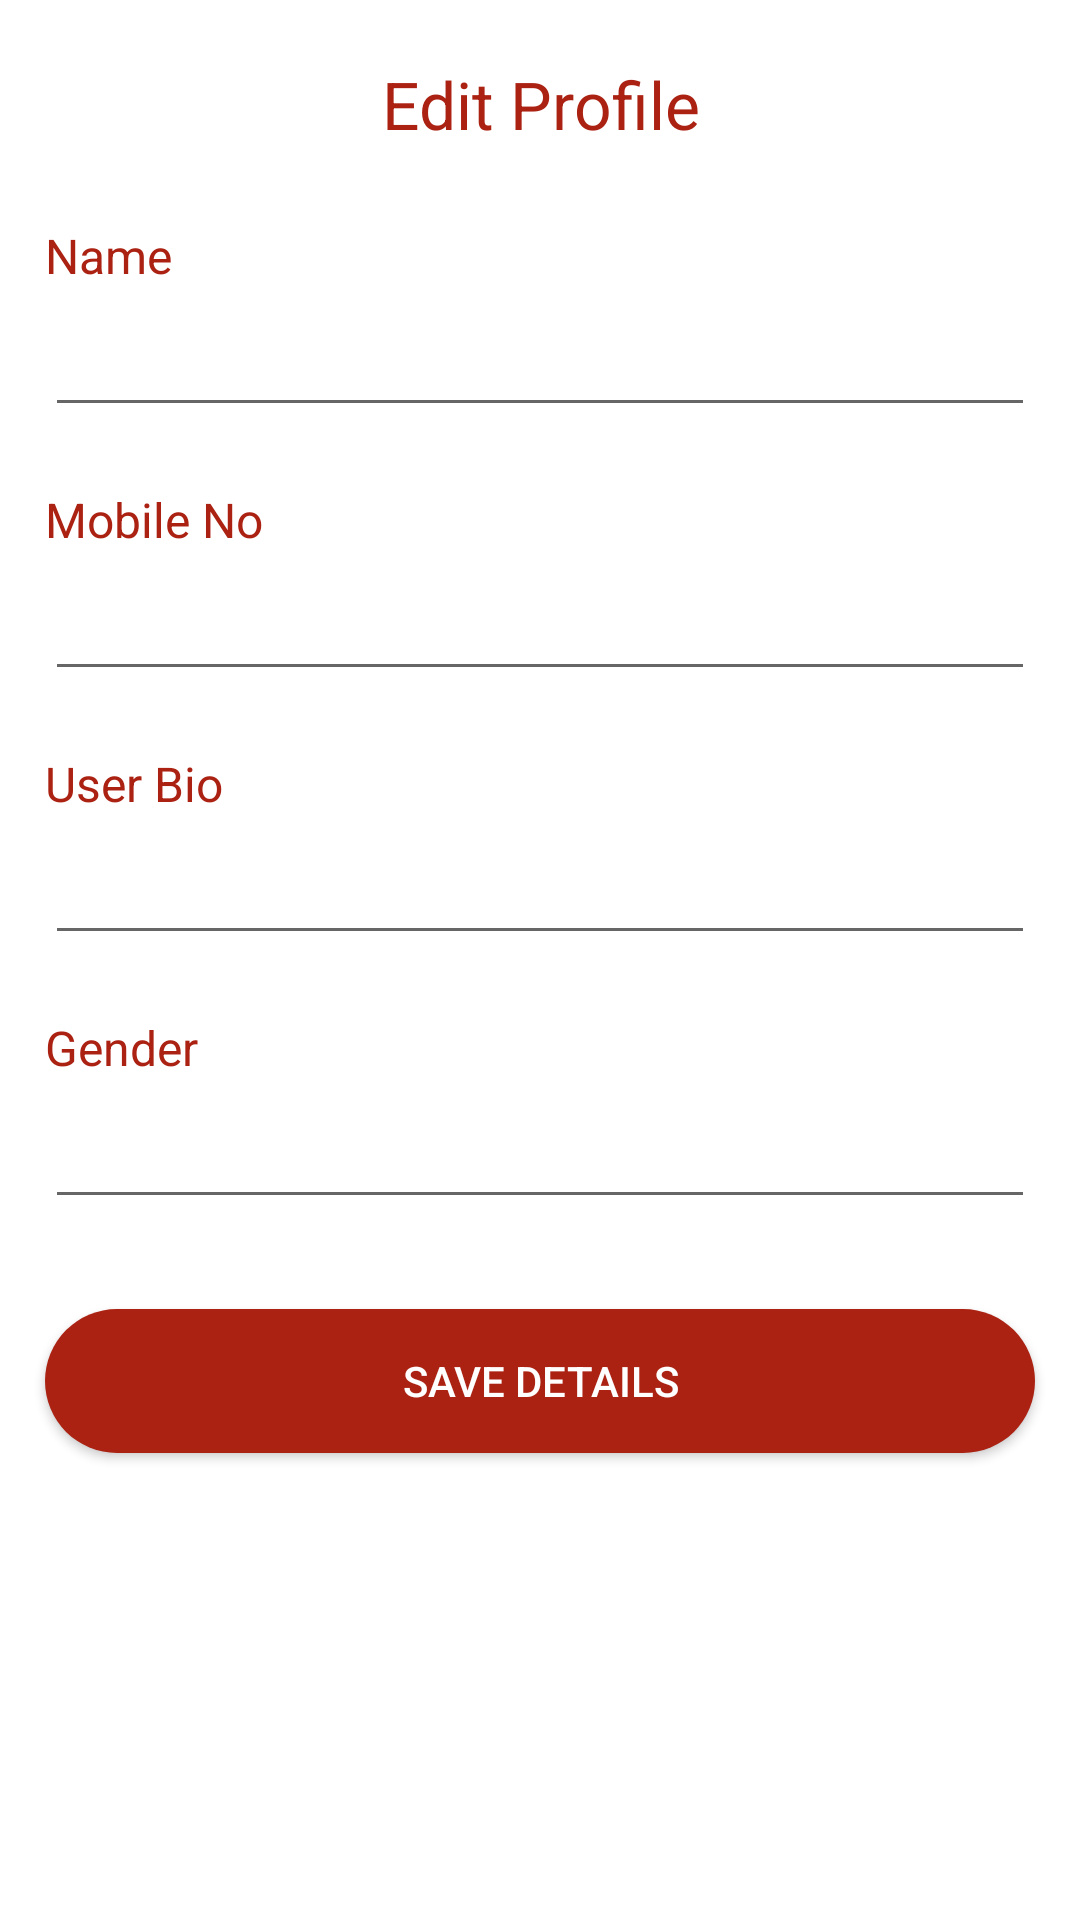

Reconstruct the res/layout file that produces this screen, plus the resources it refers to.
<!-- AndroidManifest.xml: application theme Theme.MyHealth -->
<!-- res/layout/fragment_profile.xml -->
<?xml version="1.0" encoding="utf-8"?>
<LinearLayout xmlns:android="http://schemas.android.com/apk/res/android"
    xmlns:app="http://schemas.android.com/apk/res-auto"
    android:layout_width="match_parent"
    android:layout_height="match_parent"
    android:orientation="vertical">

    <TextView
        android:layout_width="match_parent"
        android:layout_height="wrap_content"
        android:layout_marginStart="@dimen/margin_start"
        android:layout_marginTop="@dimen/margin_top"
        android:layout_marginEnd="@dimen/margin_end"
        android:layout_marginBottom="5dp"

        android:gravity="center"
        android:text="@string/edit_profile"
        android:textColor="@color/purple_200"
        android:textSize="@dimen/heading" />

    <TextView
        android:layout_width="wrap_content"
        android:layout_height="wrap_content"
        android:layout_marginStart="@dimen/margin_start"
        android:layout_marginTop="@dimen/margin_top"
        android:layout_marginEnd="@dimen/margin_end"
        android:layout_marginBottom="@dimen/dimen_5dp"

        android:gravity="center"
        android:text="@string/name"
        android:textColor="@color/purple_200"
        android:textSize="@dimen/dimen_16sp" />

    <EditText
        android:id="@+id/userNameTV"
        android:layout_width="match_parent"
        android:layout_height="wrap_content"
        android:layout_marginStart="@dimen/margin_start"
        android:layout_marginEnd="@dimen/margin_end"

        android:inputType="textPersonName"
        android:maxLength="25"
        android:textColor="@color/purple_200" />

    <TextView
        android:layout_width="wrap_content"
        android:layout_height="wrap_content"
        android:layout_marginStart="@dimen/margin_start"
        android:layout_marginTop="@dimen/margin_top"
        android:layout_marginEnd="@dimen/margin_end"
        android:layout_marginBottom="@dimen/dimen_5dp"

        android:gravity="center"
        android:text="@string/mobileno"
        android:textColor="@color/purple_200"
        android:textSize="@dimen/dimen_16sp" />

    <EditText
        android:id="@+id/userMobileTV"
        android:layout_width="match_parent"
        android:layout_height="wrap_content"
        android:layout_marginStart="@dimen/margin_start"
        android:layout_marginEnd="@dimen/margin_end"
        android:editable="false"
        android:focusable="false"

        android:inputType="phone"
        android:maxLength="10"
        android:textColor="@color/purple_200" />

    <TextView
        android:layout_width="wrap_content"
        android:layout_height="wrap_content"
        android:layout_marginStart="@dimen/margin_start"
        android:layout_marginTop="@dimen/margin_top"
        android:layout_marginEnd="@dimen/margin_end"
        android:layout_marginBottom="@dimen/dimen_5dp"

        android:gravity="center"
        android:text="@string/user_bio"
        android:textColor="@color/purple_200"
        android:textSize="@dimen/dimen_16sp" />

    <EditText
        android:id="@+id/userBioTV"
        android:layout_width="match_parent"
        android:layout_height="wrap_content"
        android:layout_marginStart="@dimen/margin_start"
        android:layout_marginEnd="@dimen/margin_end"

        android:inputType="text"
        android:textColor="@color/purple_200" />

    <TextView
        android:layout_width="wrap_content"
        android:layout_height="wrap_content"
        android:layout_marginStart="@dimen/margin_start"
        android:layout_marginTop="@dimen/margin_top"
        android:layout_marginEnd="@dimen/margin_end"
        android:layout_marginBottom="@dimen/dimen_5dp"

        android:gravity="center"
        android:text="@string/gender"
        android:textColor="@color/purple_200"
        android:textSize="@dimen/dimen_16sp" />


    <EditText
        android:id="@+id/genderAndAgeTV"
        android:layout_width="match_parent"
        android:layout_height="wrap_content"
        android:layout_marginStart="@dimen/margin_start"
        android:layout_marginEnd="@dimen/margin_end"
        android:editable="false"
        android:focusable="false"

        android:inputType="text"
        android:textColor="@color/purple_200" />

    <androidx.appcompat.widget.AppCompatButton
        android:id="@+id/saveProfileBtn"
        android:layout_width="match_parent"
        android:layout_height="wrap_content"
        android:layout_gravity="end"
        android:layout_marginStart="@dimen/margin_start"
        android:layout_marginTop="@dimen/dimen_30dp"
        android:layout_marginEnd="@dimen/margin_end"
        android:background="@drawable/button_bg"

        android:text="@string/save_complete_profile"
        android:textColor="@color/white" />
</LinearLayout>
<!-- resources referenced by this layout -->
<resources>
  <color name="purple_200">#ab2213</color>
  <color name="white">#FFFFFFFF</color>
  <dimen name="dimen_16sp">16sp</dimen>
  <dimen name="dimen_30dp">30dp</dimen>
  <dimen name="dimen_5dp">5dp</dimen>
  <dimen name="heading">22sp</dimen>
  <dimen name="margin_end">15dp</dimen>
  <dimen name="margin_start">15dp</dimen>
  <dimen name="margin_top">20dp</dimen>
  <!-- drawable button_bg (drawable) -->
  <?xml version="1.0" encoding="utf-8"?>
  <shape
      xmlns:android="http://schemas.android.com/apk/res/android">
  
  
      <solid android:color="#ab2213"/>
      <corners android:radius="50dp"/>
  
  </shape>
  <string name="edit_profile">Edit Profile</string>
  <string name="gender">Gender</string>
  <string name="mobileno">Mobile No</string>
  <string name="name">Name</string>
  <string name="save_complete_profile">Save Details</string>
  <string name="user_bio">User Bio</string>
  <style name="Theme.MyHealth" parent="Theme.MaterialComponents.Light.NoActionBar">
          
          <item name="colorPrimary">@color/purple_500</item>
          <item name="colorPrimaryVariant">@color/purple_700</item>
          <item name="colorOnPrimary">@color/white</item>
          
          <item name="colorSecondary">@color/teal_200</item>
          <item name="colorSecondaryVariant">@color/teal_700</item>
          <item name="colorOnSecondary">@color/black</item>
          
          <item name="android:statusBarColor" tools:targetApi="l">?attr/colorPrimaryVariant</item>
          
      </style>
  <color name="purple_500">#ab2213</color>
  <color name="purple_700">#faeae8</color>
  <color name="teal_200">#ab2213</color>
  <color name="teal_700">#FF018786</color>
  <color name="black">#FF000000</color>
</resources>
